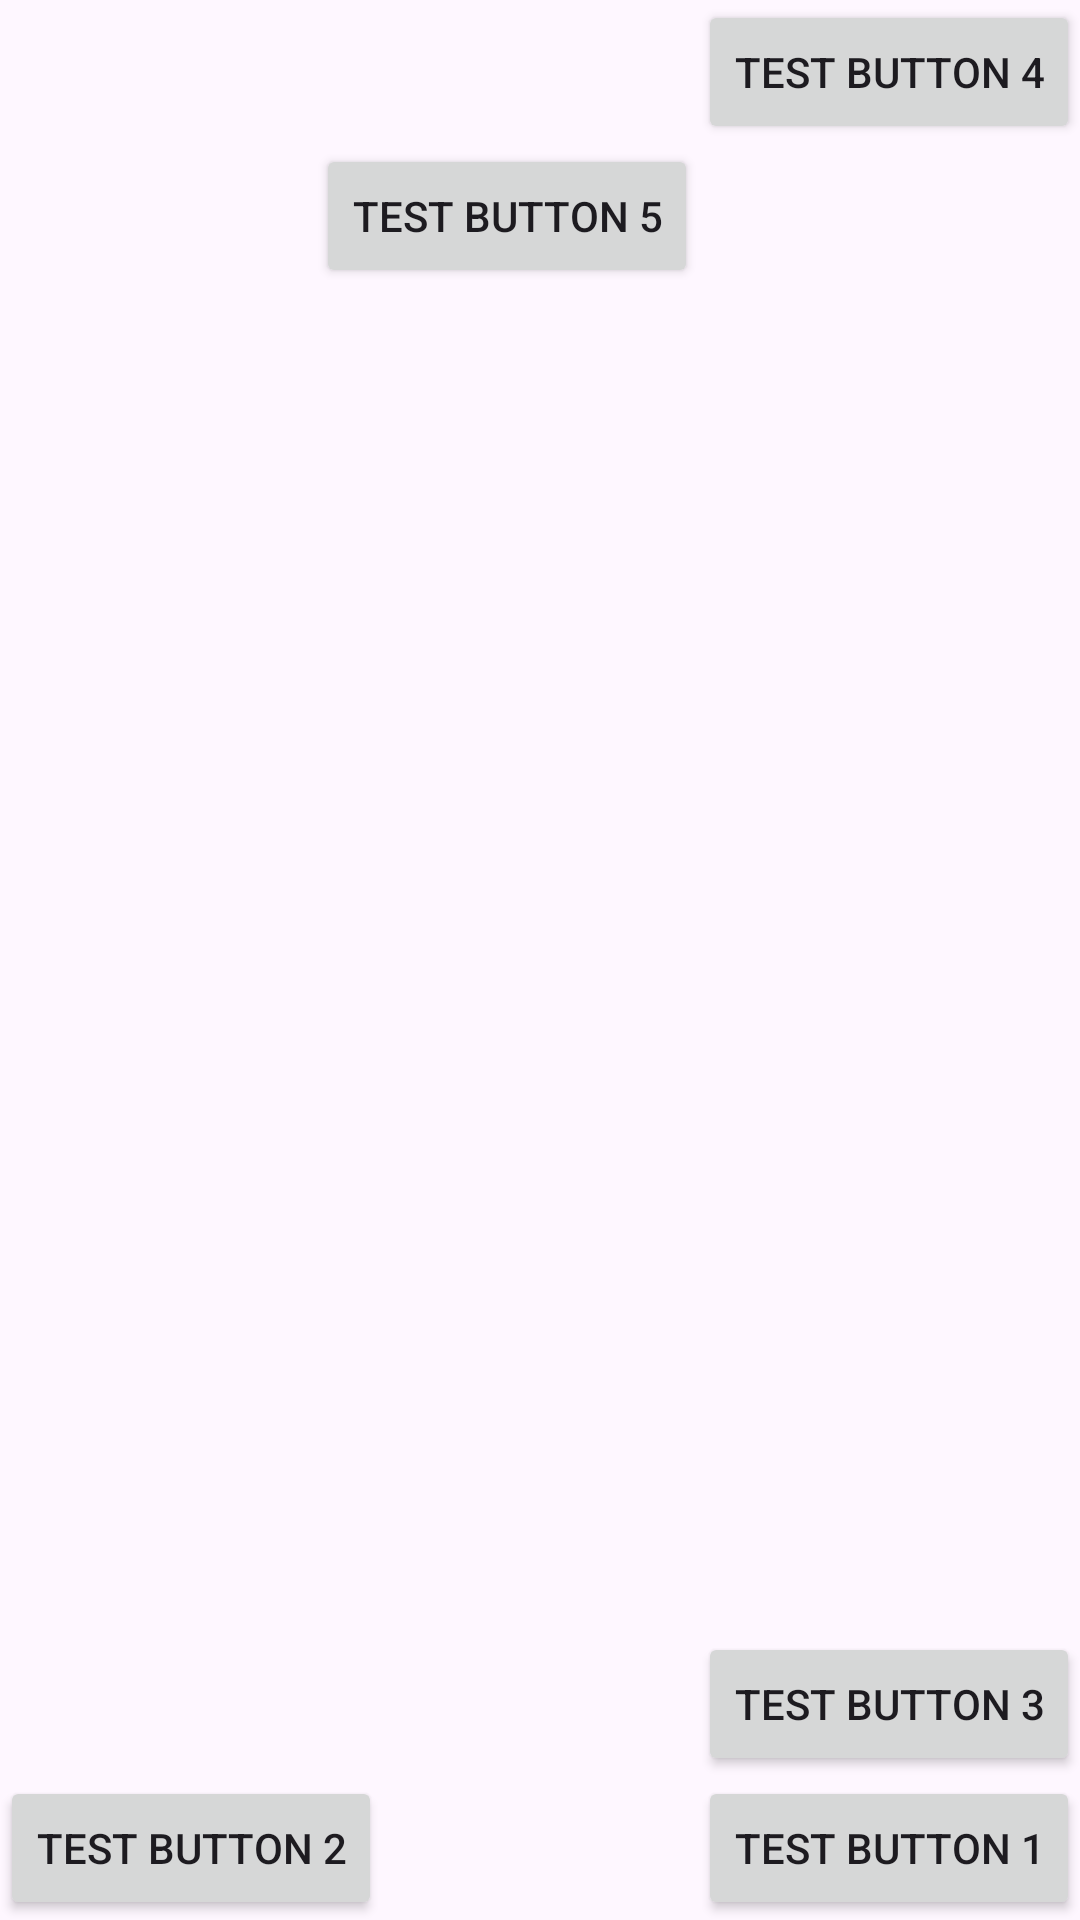

Write the Android layout XML for this screen, with the resource values it uses.
<!-- AndroidManifest.xml: application theme Theme.RecordKeeper -->
<!-- res/layout/constraint_layout_1.xml -->
<?xml version="1.0" encoding="utf-8"?>
<androidx.constraintlayout.widget.ConstraintLayout xmlns:android="http://schemas.android.com/apk/res/android"
    android:layout_width="match_parent"
    android:layout_height="match_parent"
    xmlns:app="http://schemas.android.com/apk/res-auto">


    <Button
        android:id="@+id/button_1"
        android:layout_width="wrap_content"
        android:layout_height="wrap_content"
        app:layout_constraintBottom_toBottomOf="parent"
        app:layout_constraintEnd_toEndOf="parent"
        android:text="Test Button 1"/>

    <Button
        android:id="@+id/button_2"
        android:layout_width="wrap_content"
        android:layout_height="wrap_content"
        android:text="Test Button 2"
        app:layout_constraintBottom_toBottomOf="parent"
        app:layout_constraintStart_toStartOf="parent"/>

    <Button
        android:layout_width="wrap_content"
        android:layout_height="wrap_content"
        android:text="Test Button 3"
        app:layout_constraintEnd_toEndOf="parent"
        app:layout_constraintBottom_toTopOf="@id/button_1"/>

    <Button
        android:id="@+id/button_4"
        android:layout_width="wrap_content"
        android:layout_height="wrap_content"
        android:text="Test Button 4"
        app:layout_constraintEnd_toEndOf="parent"
        app:layout_constraintTop_toTopOf="parent"/>

    <Button
        android:layout_width="wrap_content"
        android:layout_height="wrap_content"
        android:text="Test Button 5"
        app:layout_constraintTop_toBottomOf="@id/button_4"
        app:layout_constraintRight_toLeftOf="@id/button_4"/>

</androidx.constraintlayout.widget.ConstraintLayout>
<!-- resources referenced by this layout -->
<resources>
  <style name="Theme.RecordKeeper" parent="Base.Theme.RecordKeeper" />
  <style name="Base.Theme.RecordKeeper" parent="Theme.Material3.DayNight">
          
  
      </style>
</resources>
